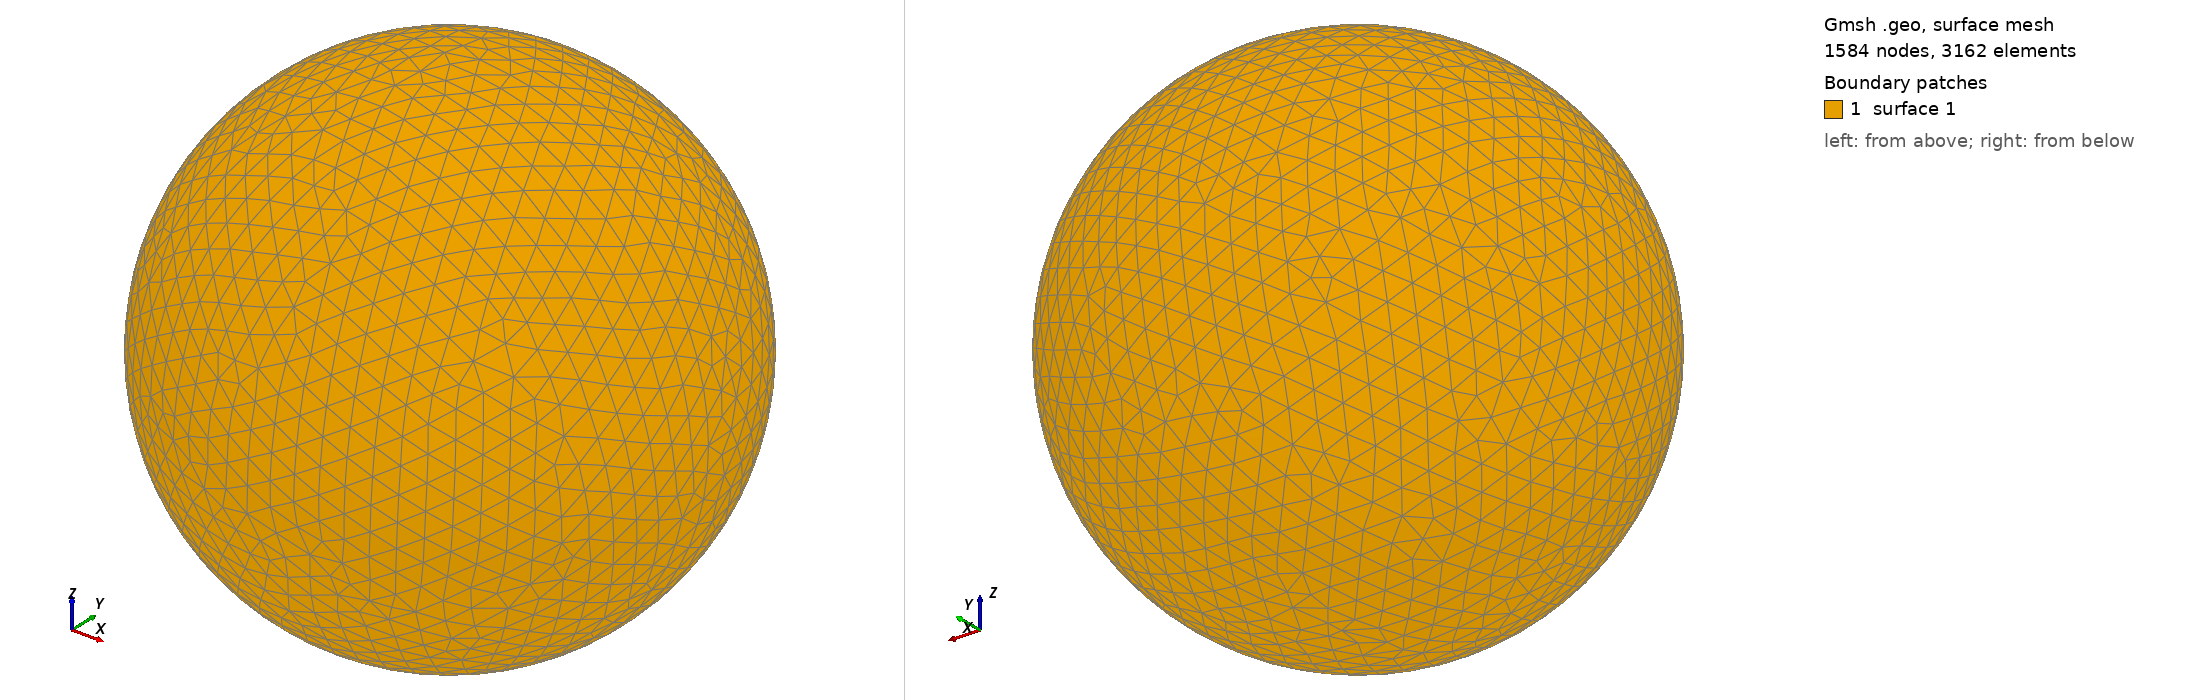

Gmsh geometry script, surface-meshed: 1584 nodes, 3162 surface elements. Boundary patches (legend numbers): 1 surface 1. Left view from above one corner, right view from below the opposite corner. The script declares no physical surfaces, so the legend lists its geometric surfaces. The drawing asked Gmsh for element sizes between 1% and 20% of the model's largest extent; the script's own settings can give other sizes.

=== shot0726.geo (drawn) ===
SetFactory("OpenCASCADE");
Point(1) = {0,0,0,0};
Sphere(1) = {0,0,0,0.00752500};
MeshSize{ PointsOf{ Surface{:}; } } = 0.000752500;
Mesh.ElementOrder=1;
Mesh.Format=39;
